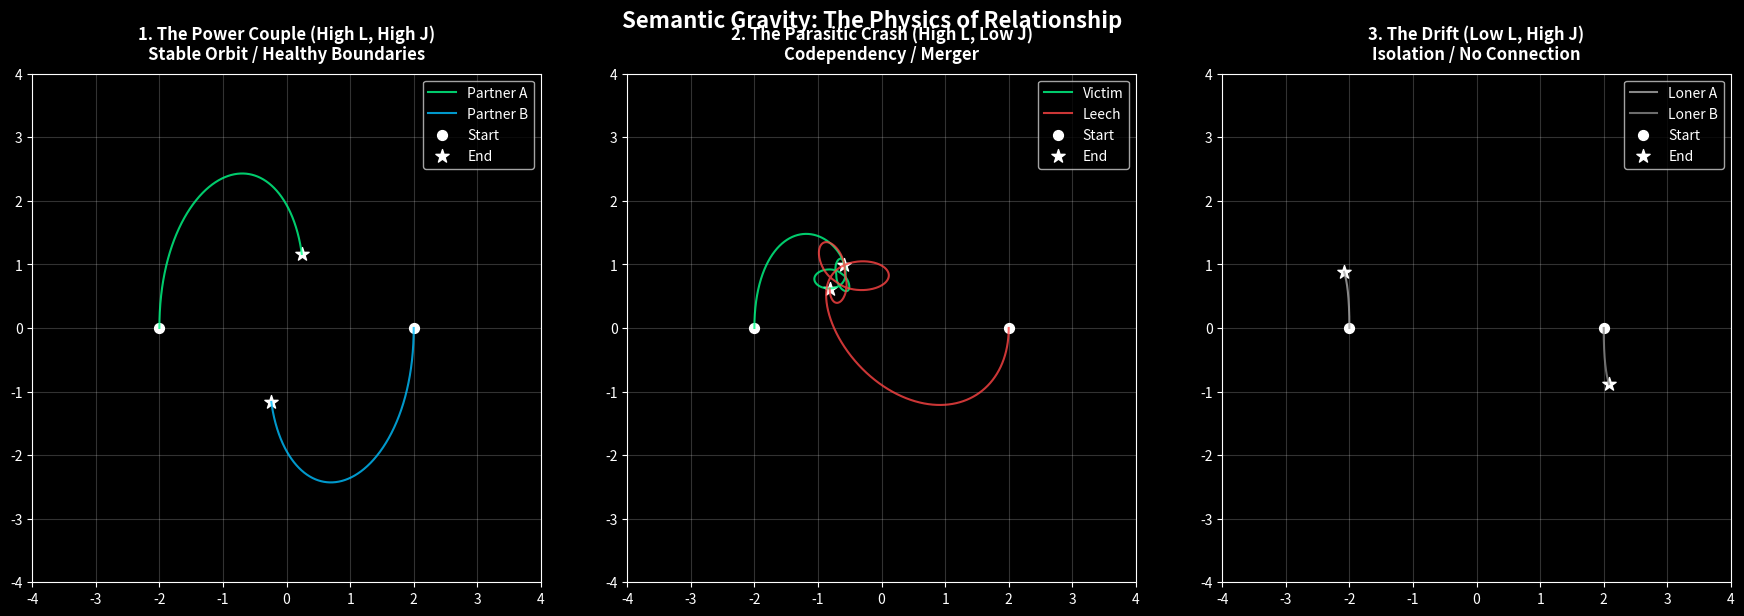

The matplotlib source for this figure: (Note: this script raises an exception after producing the figure.)
"""
LJPW Semantic Gravity Simulation
The Physics of Relationships: Interaction between Two Bodies
"""

import numpy as np
import matplotlib.pyplot as plt
from scipy.integrate import odeint

# Set style
plt.style.use('dark_background')
plt.rcParams['font.family'] = 'sans-serif'

# ============================================================ 
# PHYSICS CONSTANTS
# ============================================================ 

G_LOVE = 1.0     # The Universal Constant of Connection (Attraction)
K_JUSTICE = 0.5  # The Universal Constant of Boundaries (Repulsion)
DAMPING = 0.1    # Friction of the medium

# ============================================================ 
# CLASSES
# ============================================================ 

class SemanticBody:
    def __init__(self, name, x, y, vx, vy, L, J, P, W, color):
        self.name = name
        self.pos = np.array([x, y], dtype=float)
        self.vel = np.array([vx, vy], dtype=float)
        self.color = color
        
        # Internal LJPW State (Fixed for this simplified gravity test)
        self.L = L  # Determines Attraction Strength
        self.J = J  # Determines Boundary Strength
        self.P = P  # Determines Mass/Inertia
        self.W = W  # Determines Efficiency
        
        # Mass is proportional to Power
        self.mass = P

def calculate_derivatives(state, t, bodies):
    """
    Calculates accelerations for N bodies interacting via Semantic Gravity.
    State vector: [x1, y1, vx1, vy1, x2, y2, vx2, vy2, ...]
    """
    n_bodies = len(bodies)
    derivs = np.zeros_like(state)
    
    # Unpack state
    positions = state[0::4]  # x for all bodies
    velocities = state[2::4] # vx for all bodies
    
    # Reshape for easier indexing (N x 2)
    pos_matrix = np.zeros((n_bodies, 2))
    vel_matrix = np.zeros((n_bodies, 2))
    
    for i in range(n_bodies):
        pos_matrix[i] = [state[4*i], state[4*i+1]]
        vel_matrix[i] = [state[4*i+2], state[4*i+3]]
    
    # Calculate forces
    forces = np.zeros((n_bodies, 2))
    
    for i in range(n_bodies):
        for j in range(i + 1, n_bodies):
            # Distance vector
            r_vec = pos_matrix[j] - pos_matrix[i]
            r_mag = np.linalg.norm(r_vec)
            r_dir = r_vec / r_mag
            
            body_i = bodies[i]
            body_j = bodies[j]
            
            # --- THE SEMANTIC FORCE LAWS ---
            
            # 1. LOVE (Attraction): Inverse Square Law
            # Stronger Love = Stronger Pull
            f_love_mag = G_LOVE * (body_i.L * body_j.L) * (body_i.P * body_j.P) / (r_mag**2)
            
            # 2. JUSTICE (Boundaries): Short-range Repulsion
            # Repulsion kicks in if they get too close.
            # High Justice = Stronger Boundaries (harder to crash/merge)
            # Low Justice = Weak Boundaries (codependency/crash)
            # We model this as a Lennard-Jones style repulsion term (1/r^4 for sharp boundary)
            f_justice_mag = K_JUSTICE * (body_i.J * body_j.J) / (r_mag**4)
            
            # Net Force Magnitude (Attraction - Repulsion)
            f_net_mag = f_love_mag - f_justice_mag
            
            # Apply forces (Newton's 3rd Law)
            force_on_i = f_net_mag * r_dir
            forces[i] += force_on_i
            forces[j] -= force_on_i
            
    # Calculate derivatives
    for i in range(n_bodies):
        # F = ma -> a = F/m
        acc = forces[i] / bodies[i].mass
        
        # Apply Medium Damping (Friction)
        acc -= DAMPING * vel_matrix[i]
        
        # Update derivatives array
        derivs[4*i]   = vel_matrix[i][0] # dx/dt = vx
        derivs[4*i+1] = vel_matrix[i][1] # dy/dt = vy
        derivs[4*i+2] = acc[0]           # dvx/dt = ax
        derivs[4*i+3] = acc[1]           # dvy/dt = ay
        
    return derivs

def run_scenario(name, body1, body2, duration=20):
    print(f"Running Scenario: {name}...")
    t = np.linspace(0, duration, 1000)
    
    # Initial state vector
    state0 = np.concatenate([
        [body1.pos[0], body1.pos[1], body1.vel[0], body1.vel[1]],
        [body2.pos[0], body2.pos[1], body2.vel[0], body2.vel[1]]
    ])
    
    bodies = [body1, body2]
    
    # Integrate
    solution = odeint(calculate_derivatives, state0, t, args=(bodies,))
    
    return t, solution, bodies

# ============================================================ 
# SCENARIOS
# ============================================================ 

# Scenario 1: The "Power Couple" (High Love, High Justice)
# They should form a stable orbit with healthy distance.
couple_A = SemanticBody("Partner A", -2, 0, 0, 0.5, L=0.9, J=0.9, P=1.0, W=0.9, color='#00FF88')
couple_B = SemanticBody("Partner B", 2, 0, 0, -0.5, L=0.9, J=0.9, P=1.0, W=0.9, color='#00BFFF')

# Scenario 2: The "Parasitic Drain" (High Love, Low Justice)
# High Attraction but weak boundaries. They should spiral in and crash (Codependency).
parasite_A = SemanticBody("Victim", -2, 0, 0, 0.3, L=0.9, J=0.2, P=1.0, W=0.5, color='#00FF88')
parasite_B = SemanticBody("Leech", 2, 0, 0, -0.3, L=0.9, J=0.1, P=0.5, W=0.2, color='#FF4444')

# Scenario 3: The "Broken System" (Low Love, High Justice)
# Weak attraction, strong walls. They should drift apart (Isolation).
broken_A = SemanticBody("Loner A", -2, 0, 0, 0.1, L=0.1, J=0.9, P=1.0, W=0.5, color='#AAAAAA')
broken_B = SemanticBody("Loner B", 2, 0, 0, -0.1, L=0.1, J=0.9, P=1.0, W=0.5, color='#888888')

# Run Simulations
t1, sol1, bodies1 = run_scenario("The Power Couple", couple_A, couple_B)
t2, sol2, bodies2 = run_scenario("The Parasitic Crash", parasite_A, parasite_B)
t3, sol3, bodies3 = run_scenario("The Drift", broken_A, broken_B)

# ============================================================ 
# VISUALIZATION
# ============================================================ 

fig, axes = plt.subplots(1, 3, figsize=(18, 6))
fig.suptitle('Semantic Gravity: The Physics of Relationship', fontsize=16, fontweight='bold', color='white')

scenarios = [
    (sol1, bodies1, "1. The Power Couple (High L, High J)\nStable Orbit / Healthy Boundaries"),
    (sol2, bodies2, "2. The Parasitic Crash (High L, Low J)\nCodependency / Merger"),
    (sol3, bodies3, "3. The Drift (Low L, High J)\nIsolation / No Connection")
]

for ax, (sol, bodies, title) in zip(axes, scenarios):
    # Extract positions
    x1, y1 = sol[:, 0], sol[:, 1]
    x2, y2 = sol[:, 4], sol[:, 5]
    
    # Plot trajectories
    ax.plot(x1, y1, color=bodies[0].color, label=bodies[0].name, linewidth=1.5, alpha=0.8)
    ax.plot(x2, y2, color=bodies[1].color, label=bodies[1].name, linewidth=1.5, alpha=0.8)
    
    # Plot start/end points
    ax.scatter([x1[0], x2[0]], [y1[0], y2[0]], color='white', s=50, marker='o', label='Start')
    ax.scatter([x1[-1], x2[-1]], [y1[-1], y2[-1]], color='white', s=100, marker='*', label='End')
    
    # Styling
    ax.set_title(title, fontweight='bold', pad=10)
    ax.set_xlim(-4, 4)
    ax.set_ylim(-4, 4)
    ax.grid(True, alpha=0.2)
    ax.legend()
    ax.set_aspect('equal')

plt.tight_layout()
output_path = 'output/semantic_gravity_simulation.png'
plt.savefig(output_path, dpi=150, facecolor='#1a1a2e', edgecolor='none')
print(f"Simulation saved to: {output_path}")

# Check for Crashes (Distance < 0.2)
dist2 = np.sqrt((sol2[:, 0] - sol2[:, 4])**2 + (sol2[:, 1] - sol2[:, 5])**2)
min_dist2 = np.min(dist2)
if min_dist2 < 0.5:
    print(f"\nANALYSIS: Scenario 2 resulted in a CRASH (Min Distance: {min_dist2:.2f})")
    print("Reason: High Love created attraction, but Low Justice failed to provide a boundary.")
else:
    print(f"\nANALYSIS: Scenario 2 maintained distance (Min: {min_dist2:.2f})")
